Labelled photos from "images", an image-classification folder in AI-Green-Engineering/ringvorlesung-waelzlager. The possible labels are: baseline, inner race fault, outer race fault.

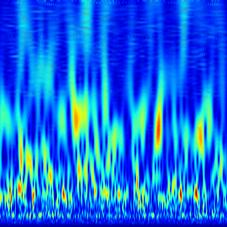
Label: baseline

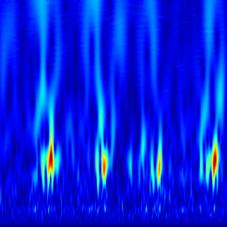
Label: outer race fault

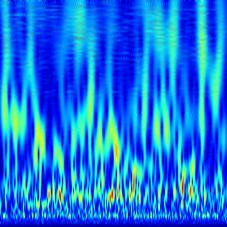
Label: baseline

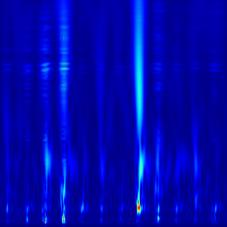
Label: inner race fault

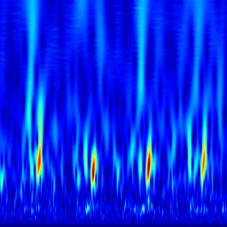
Label: outer race fault

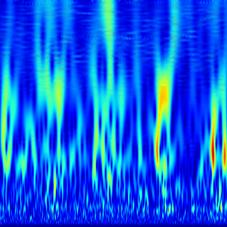
Label: outer race fault
